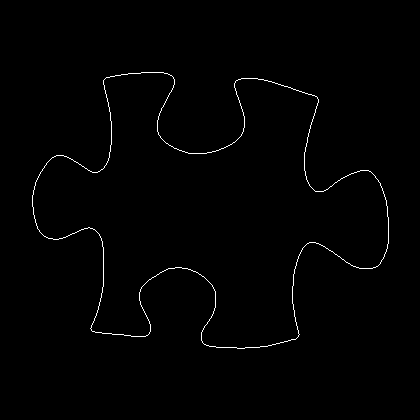

Source data for this figure (header and first rows):
32, 195
32, 196
32, 197
32, 198
32, 199
32, 200
32, 201
32, 202
32, 203
32, 204
32, 205
32, 206
33, 207
33, 208
33, 209
33, 210
33, 211
33, 212
33, 213
33, 214
34, 215
34, 216
34, 217
34, 218
35, 219
35, 220
35, 221
35, 222
36, 223
36, 224
36, 225
37, 226
37, 227
37, 228
38, 229
39, 230
39, 231
40, 232
41, 233
42, 234
43, 235
44, 236
45, 236
46, 237
47, 237
48, 238
49, 238
50, 238
51, 238
52, 238
53, 239
54, 239
55, 239
56, 239
57, 239
58, 239
59, 238
60, 238
61, 238
62, 238
63, 237
... 1,390 more rows
